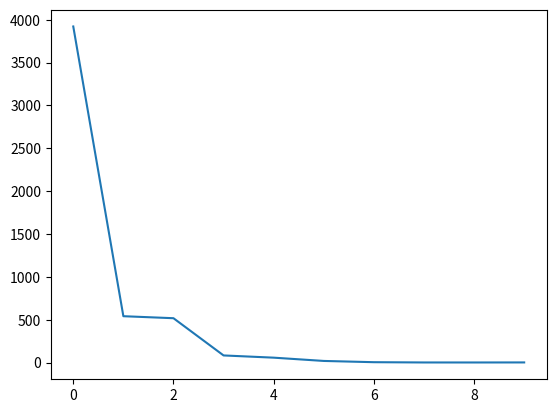

The matplotlib source for this figure:
# [redacted]
# [redacted]
# [redacted]

import math
import numpy as np
from scipy.stats import norm
import matplotlib.pyplot as plt

#generate normally distributed observations with awgn
#here we assume the variance is known, the mean is unknown parameter
#this is the likelihood function in Baye's rule
mu = 1
sigma = 10
variance = sigma**2
precision = 1/variance
N = 10        #number of observations
X_normal = np.random.normal(mu, sigma, N)      #data without noise

mu_noise = 0
sigma_noise = sigma/100
variance_noise = sigma_noise**2
X_awgn = np.random.normal(mu_noise, sigma_noise, N)     #noise

X = X_normal + X_awgn           #vector of observations

#the conjugate prior of the Gaussian with known variance is a Gaussian
#define  parameters of initial prior
mu_0 = 1
sigma_0 = 10        #make this very broad
precision_0 = 1/(sigma_0**2)

#plot initial prior and likelihood
#fig1 = plt.figure()
#ax1 = fig1.add_subplot(1, 1, 1)
#ax2 = fig1.add_subplot(1, 1, 1)
#x = np.linspace(mu_0 - 10*sigma_0, mu_0 + 10*sigma_0, N)
#y1 = norm.pdf(x, loc=(mu + mu_noise), scale=(math.sqrt(variance + variance_noise)))     #loc is mu, scale is std dev
#y2 = norm.pdf(x, loc=mu_0, scale=sigma_0)       #plot initial prior
#
#ax1.plot(x, y1, 'r')
#ax2.plot(x, y2, 'g')

#update equations for Gaussian
paramList = np.zeros((2, N))   #first row is mu, second row is sigma, use these to plot later
numIter = 15                   #times we run the estimator (requires new data)
ML = np.zeros((N, numIter))    #hold max likelihood values of each observation update for each estimator run
MSE = np.zeros(N)              #hold mean squared error of average max likelihood

for i in range(0, N):       #N is the obseration in question, one index off
    n_update = i + 1    
    sum_xn = sum(X[0:n_update])
    
    update_mu = ((mu_0*precision_0) + (sum_xn*precision))/((precision_0)+(n_update/variance))   #where sum is the sum of observations up to xn
    update_variance = 1/(precision_0 + n_update*precision)
    update_sigma = math.sqrt(update_variance)
    
    #paramList[0, i] = update_mu
    #paramList[1, i] = update_sigma
    
#    #plot new observations
#    fig = plt.figure()
#    ax3 = fig.add_subplot(1, 1, 1)
#    y3 = norm.pdf(x, loc=update_mu, scale=update_sigma)
#    ax3.plot(x, y1, 'r',  x, y2, 'g--', x, y3, 'g')

    #maximum likelihood estimation for Gaussian mean is the sample mean
    for j in range(0, numIter):         #using the new mu and sigma, generate list of observations multiple times
        X_ML = np.random.normal(update_mu, update_sigma, N)     #regenerate 1000 observations
        ML[i, j] = (1/(i+1))*(X_ML[0:j].sum())                  #store ML estimate for this observation index
    
    #for each observation "set" calculate the MSE of the ML estimate
    mu_vector = np.ones(numIter)*mu
    MSE[i] = (1/n_update)*(((ML[i] - mu_vector)**2).sum())

#plot max likelihood estimate of multiple 
x = np.linspace(0, N-1, N)
plt.plot(x, MSE)





